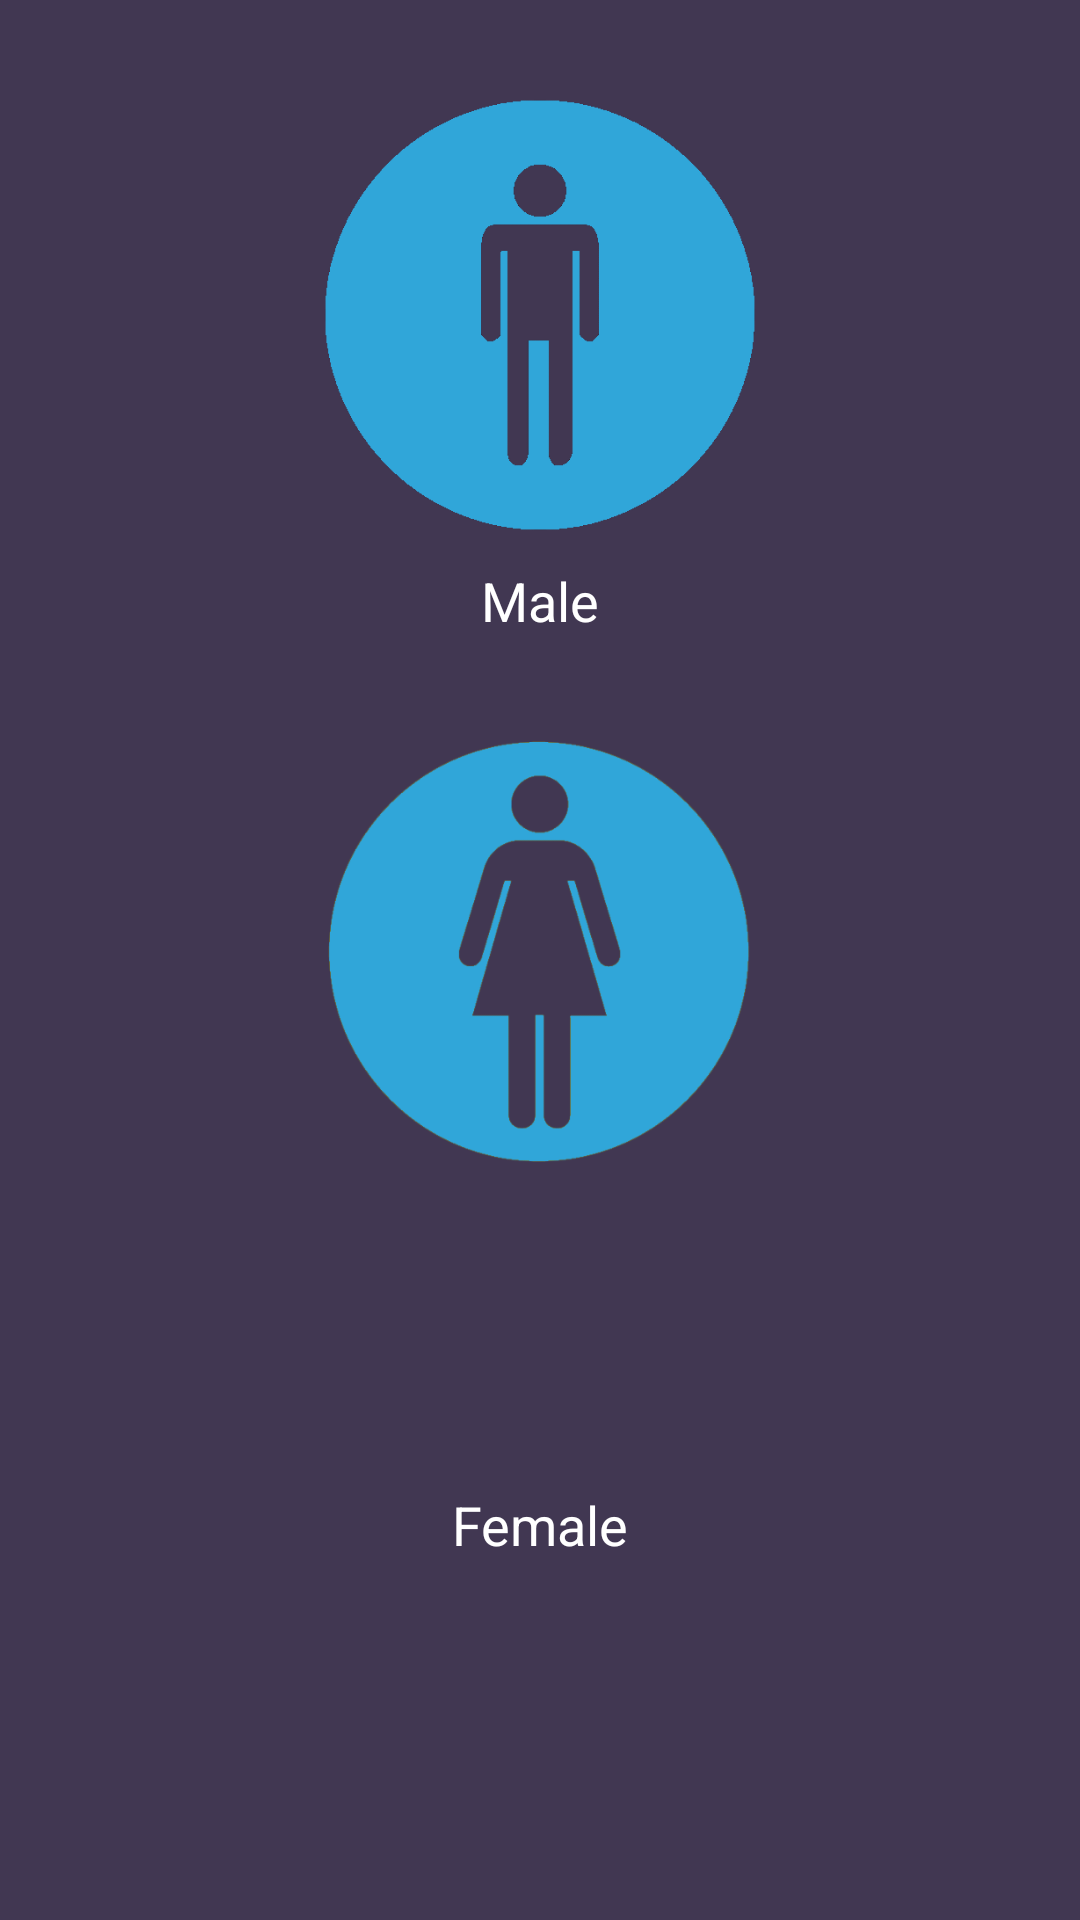

The Android layout XML behind this screen, and the referenced resources:
<!-- AndroidManifest.xml: application theme AppTheme -->
<!-- res/layout/select_gender_dialog.xml -->
<?xml version="1.0" encoding="utf-8"?>
<android.support.constraint.ConstraintLayout xmlns:android="http://schemas.android.com/apk/res/android"
    xmlns:app="http://schemas.android.com/apk/res-auto"
    xmlns:tools="http://schemas.android.com/tools"
    android:layout_width="match_parent"
    android:layout_height="wrap_content"
    android:background="@color/basicColor">

    <ImageView
        android:id="@+id/ivDialogMale"
        android:layout_width="@dimen/maxHeight"
        android:layout_height="@dimen/maxHeight"
        android:layout_marginTop="@dimen/margin_30_dp"
        android:src="@drawable/male"
        app:layout_constraintEnd_toEndOf="parent"
        app:layout_constraintStart_toStartOf="parent"
        app:layout_constraintTop_toTopOf="parent" />

    <ImageView
        android:id="@+id/ivDialogFemale"
        android:layout_width="@dimen/maxHeight"
        android:layout_height="@dimen/maxHeight"
        android:layout_marginTop="@dimen/margin_30_dp"
        android:src="@drawable/female"
        app:layout_constraintEnd_toEndOf="parent"
        app:layout_constraintStart_toStartOf="parent"
        app:layout_constraintTop_toBottomOf="@+id/textView" />

    <TextView
        android:id="@+id/textView"
        android:layout_width="wrap_content"
        android:layout_height="wrap_content"
        android:layout_marginTop="@dimen/margin_8_dp"
        android:text="@string/male"
        android:textColor="@color/whiteColor"
        android:textSize="18sp"
        app:layout_constraintEnd_toEndOf="@+id/ivDialogMale"
        app:layout_constraintStart_toStartOf="@+id/ivDialogMale"
        app:layout_constraintTop_toBottomOf="@+id/ivDialogMale" />

    <TextView
        android:id="@+id/textView2"
        android:layout_width="wrap_content"
        android:layout_height="wrap_content"
        android:layout_marginTop="@dimen/margin_8_dp"
        android:layout_marginBottom="@dimen/margin_24_dp"
        android:text="@string/female"
        android:textColor="@color/whiteColor"
        android:textSize="18sp"
        app:layout_constraintBottom_toBottomOf="parent"
        app:layout_constraintEnd_toEndOf="@+id/ivDialogFemale"
        app:layout_constraintStart_toStartOf="@+id/ivDialogFemale"
        app:layout_constraintTop_toBottomOf="@+id/ivDialogFemale" />

    <ImageView
        android:id="@+id/ivDialogCancel"
        android:layout_width="wrap_content"
        android:layout_height="wrap_content"
        android:layout_marginTop="@dimen/margin_8_dp"
        android:layout_marginEnd="@dimen/margin_8_dp"
        app:layout_constraintEnd_toEndOf="parent"
        app:layout_constraintTop_toTopOf="parent"
        android:src="@drawable/ic_cancel" />


</android.support.constraint.ConstraintLayout>
<!-- resources referenced by this layout -->
<resources>
  <color name="basicColor">#413752</color>
  <color name="whiteColor">#fff</color>
  <dimen name="margin_24_dp">24dp</dimen>
  <dimen name="margin_30_dp">30dp</dimen>
  <dimen name="margin_8_dp">8dp</dimen>
  <dimen name="maxHeight">150dp</dimen>
  <!-- drawable female: png bitmap (drawable, 27928 bytes) -->
  <!-- drawable male: png bitmap (drawable, 5447 bytes) -->
  <string name="female">Female</string>
  <string name="male">Male</string>
  <style name="AppTheme" parent="Theme.AppCompat.Light.NoActionBar">
          
          <item name="colorPrimary">@color/colorPrimary</item>
          <item name="colorPrimaryDark">@color/colorPrimaryDark</item>
          <item name="colorAccent">@color/colorAccent</item>
      </style>
  <color name="colorPrimary">#008577</color>
  <color name="colorPrimaryDark">#413752</color>
  <color name="colorAccent">#008577</color>
</resources>
